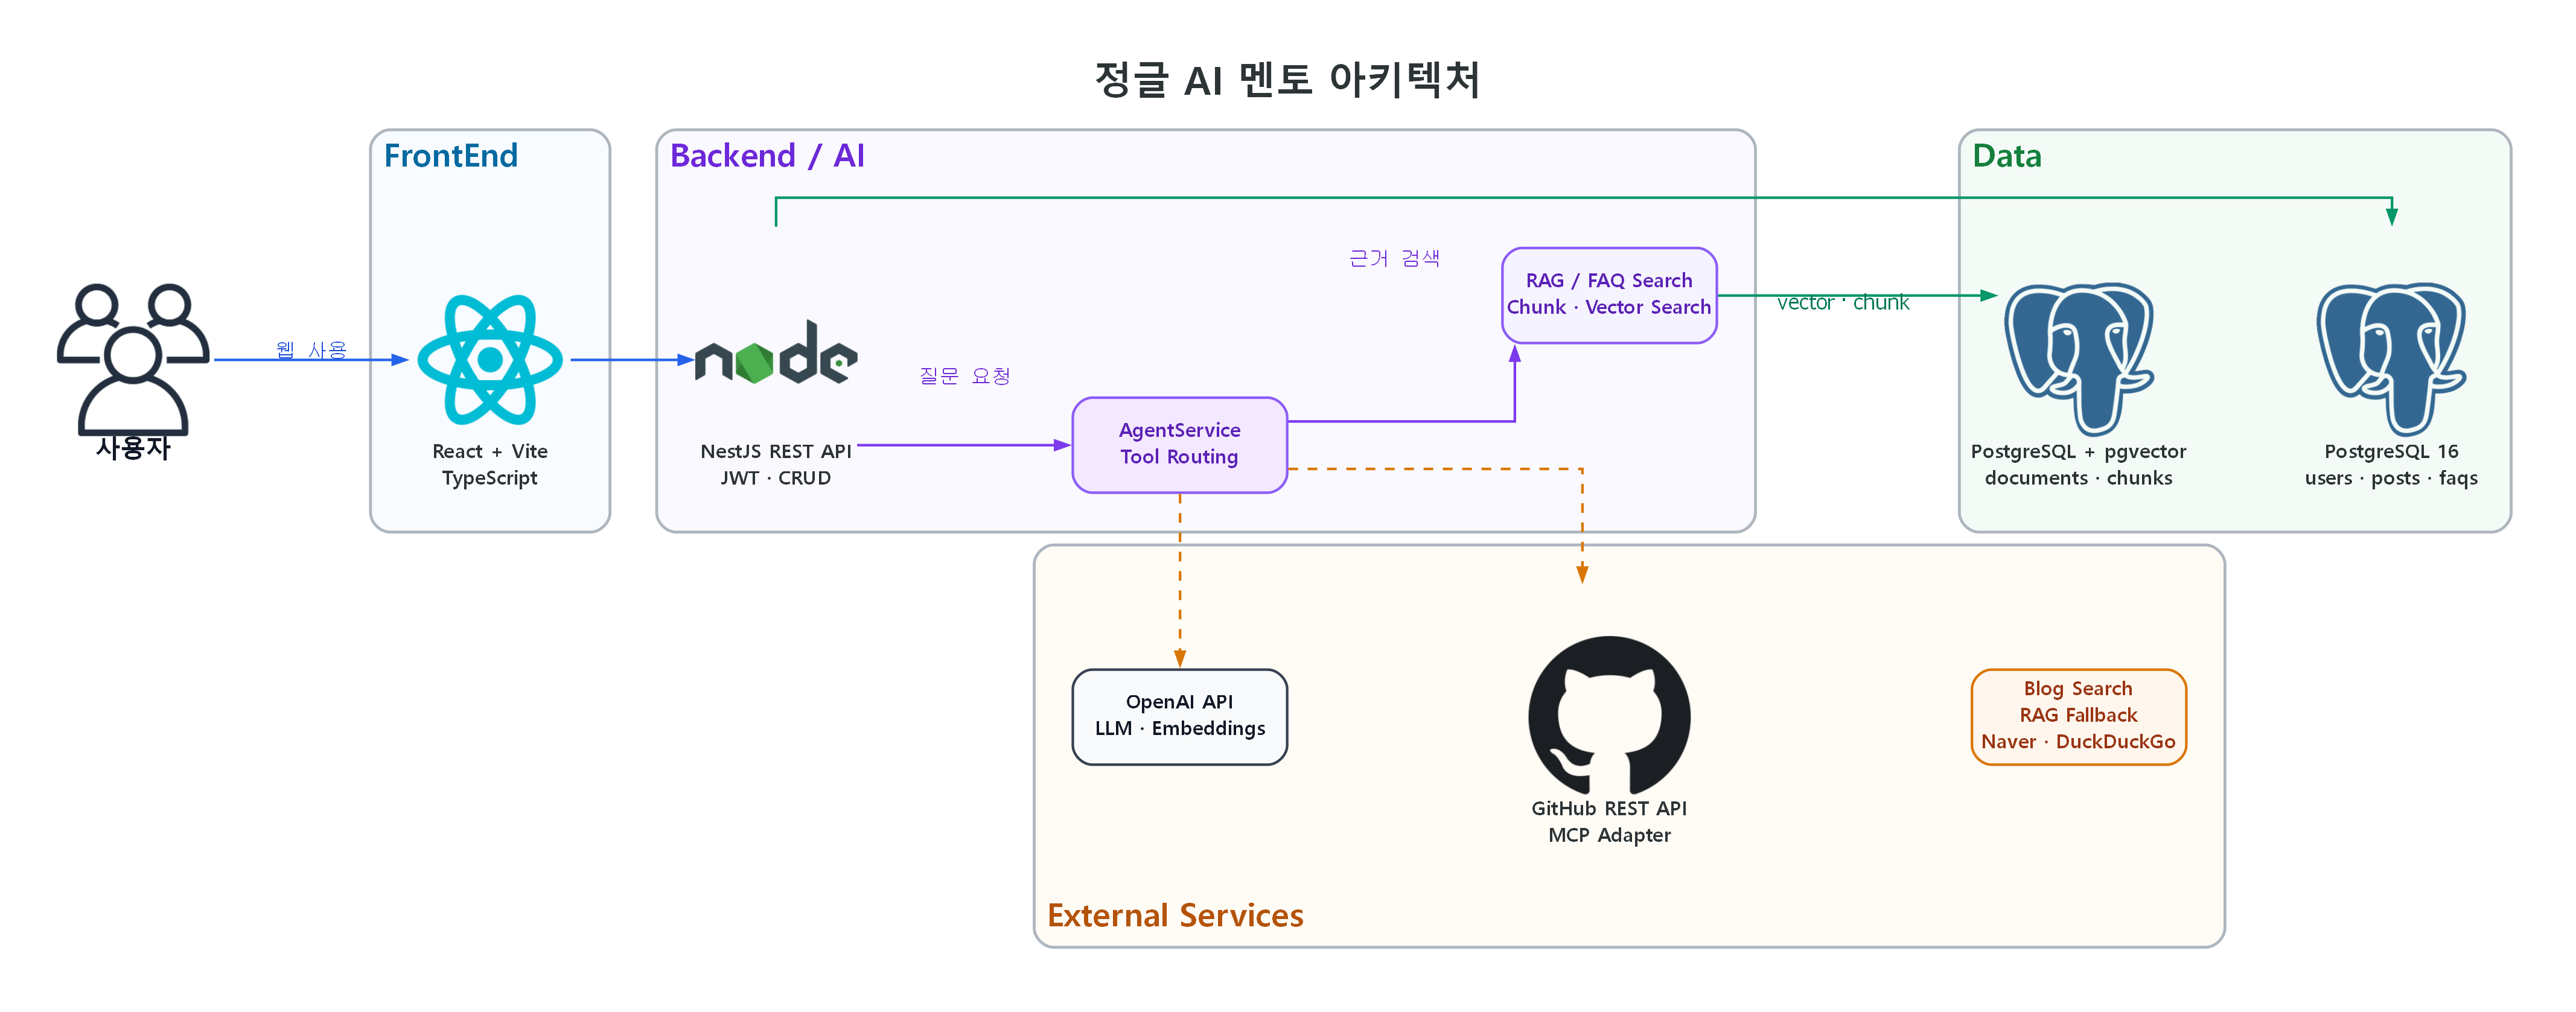

Source code (Python):
from pathlib import Path

from diagrams import Cluster, Diagram, Edge, Node
from diagrams.onprem.client import Users
from diagrams.onprem.database import PostgreSQL
from diagrams.onprem.vcs import Github
from diagrams.programming.framework import React
from diagrams.programming.language import NodeJS


OUTPUT_PATH = Path(__file__).with_name("architecture")

GRAPH_ATTRIBUTES = {
    "bgcolor": "white",
    "dpi": "192",
    "fontname": "Malgun Gothic Bold",
    "fontsize": "24",
    "labeljust": "c",
    "labelloc": "t",
    "nodesep": "0.72",
    "pad": "0.45",
    "ranksep": "1.05",
    "splines": "ortho",
}

NODE_ATTRIBUTES = {
    "fontname": "Malgun Gothic Bold",
    "fontsize": "12",
    "height": "1.05",
    "imagescale": "true",
    "labelloc": "b",
}

EDGE_ATTRIBUTES = {
    "arrowsize": "0.8",
    "color": "#334155",
    "fontcolor": "#1E293B",
    "fontname": "Malgun Gothic Bold",
    "fontsize": "10",
    "penwidth": "1.6",
}

REQUEST_EDGE = {"color": "#2563EB", "fontcolor": "#1D4ED8"}
AI_EDGE = {"color": "#7C3AED", "fontcolor": "#6D28D9"}
DATA_EDGE = {"color": "#059669", "fontcolor": "#047857"}
EXTERNAL_EDGE = {
    "color": "#D97706",
    "fontcolor": "#B45309",
    "style": "dashed",
}

FRONTEND_CLUSTER = {
    "bgcolor": "#F8FBFF",
    "color": "#38BDF8",
    "fillcolor": "#F8FBFF",
    "fontcolor": "#0369A1",
    "fontname": "Malgun Gothic Bold",
    "fontsize": "20",
    "margin": "24",
    "penwidth": "1.8",
    "style": "rounded,filled",
}

BACKEND_CLUSTER = {
    "bgcolor": "#FAF9FF",
    "color": "#8B5CF6",
    "fillcolor": "#FAF9FF",
    "fontcolor": "#6D28D9",
    "fontname": "Malgun Gothic Bold",
    "fontsize": "20",
    "margin": "24",
    "penwidth": "1.8",
    "style": "rounded,filled",
}

DATA_CLUSTER = {
    "bgcolor": "#F4FBF7",
    "color": "#22C55E",
    "fillcolor": "#F4FBF7",
    "fontcolor": "#15803D",
    "fontname": "Malgun Gothic Bold",
    "fontsize": "20",
    "margin": "24",
    "penwidth": "1.8",
    "style": "rounded,filled",
}

EXTERNAL_CLUSTER = {
    "bgcolor": "#FFFBF5",
    "color": "#F59E0B",
    "fillcolor": "#FFFBF5",
    "fontcolor": "#B45309",
    "fontname": "Malgun Gothic Bold",
    "fontsize": "20",
    "labelloc": "b",
    "margin": "24",
    "penwidth": "1.8",
    "style": "rounded,filled",
}


def text_box(label: str, *, border: str, fill: str, font: str) -> Node:
    return Node(
        label,
        shape="box",
        style="rounded,filled",
        color=border,
        fillcolor=fill,
        fontcolor=font,
        fontname="Malgun Gothic Bold",
        fontsize="12",
        height="0.82",
        width="1.85",
        margin="0.18,0.12",
        penwidth="1.6",
        labelloc="c",
    )


with Diagram(
    "정글 AI 멘토 아키텍처",
    filename=str(OUTPUT_PATH),
    outformat="png",
    show=False,
    direction="LR",
    graph_attr=GRAPH_ATTRIBUTES,
    node_attr=NODE_ATTRIBUTES,
    edge_attr=EDGE_ATTRIBUTES,
) as diagram:
    user = Users(
        "사용자",
        fontname="Malgun Gothic Bold",
        fontsize="16",
        fontcolor="#111827",
    )

    with Cluster("FrontEnd", direction="LR", graph_attr=FRONTEND_CLUSTER):
        frontend = React("React + Vite\nTypeScript")

    with Cluster("Backend / AI", direction="LR", graph_attr=BACKEND_CLUSTER):
        api = NodeJS("NestJS REST API\nJWT · CRUD")
        agent = text_box(
            "AgentService\nTool Routing",
            border="#8B5CF6",
            fill="#F3E8FF",
            font="#5B21B6",
        )
        rag = text_box(
            "RAG / FAQ Search\nChunk · Vector Search",
            border="#8B5CF6",
            fill="#F5F3FF",
            font="#5B21B6",
        )

    with Cluster("Data", direction="TB", graph_attr=DATA_CLUSTER):
        vector_data = PostgreSQL("PostgreSQL + pgvector\ndocuments · chunks")
        app_data = PostgreSQL("PostgreSQL 16\nusers · posts · faqs")

    with Cluster("External Services", direction="LR", graph_attr=EXTERNAL_CLUSTER):
        openai = text_box(
            "OpenAI API\nLLM · Embeddings",
            border="#374151",
            fill="#F9FAFB",
            font="#111827",
        )
        github = Github("GitHub REST API\nMCP Adapter")
        blog_search = text_box(
            "Blog Search\nRAG Fallback\nNaver · DuckDuckGo",
            border="#D97706",
            fill="#FFF7ED",
            font="#9A3412",
        )

    user >> Edge(label="웹 사용", **REQUEST_EDGE) >> frontend
    frontend >> Edge(**REQUEST_EDGE) >> api
    api >> Edge(label="질문 요청", **AI_EDGE) >> agent
    agent >> Edge(label="근거 검색", **AI_EDGE) >> rag

    api >> Edge(**DATA_EDGE) >> app_data
    rag >> Edge(label="vector · chunk", **DATA_EDGE) >> vector_data

    agent >> Edge(constraint="false", **EXTERNAL_EDGE) >> openai
    agent >> Edge(constraint="false", **EXTERNAL_EDGE) >> github
    vector_data >> Edge(style="invis", weight="20") >> app_data
    openai >> Edge(style="invis", weight="20") >> github
    github >> Edge(style="invis", weight="20") >> blog_search
    agent >> Edge(style="invis", weight="30") >> github
